Run: headless pygame with SDL's dummy video driver; simulated clock (each Clock.tick advances the game by its frame time, no real sleeping); random seed 0; keys injected as events and as key.get_pressed() state; no mouse input.
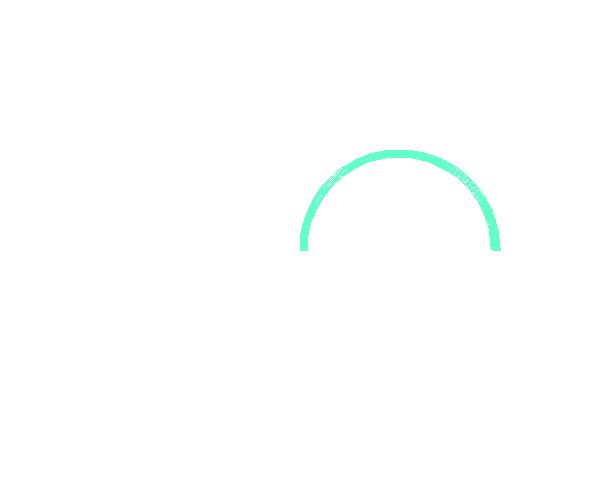
Frame 1 of 1 · flips 1–60 · no input

The pygame program that drew these frames:

import pygame, sys
from pygame.locals import *
import math

pygame.init()
screen = pygame.display.set_mode((600, 500))
pygame.display.set_caption('Drawing Arcs')

while True:
    for event in pygame.event.get():
        if event.type in (QUIT, KEYDOWN):
            sys.exit()

    screen.fill((255, 255, 255))

    # 绘制弧形
    color = 100, 255, 200
    position = 300, 150, 200, 200
    start_angle = math.radians(0)
    end_angle = math.radians(180)
    width = 8
    pygame.draw.arc(screen, color, position, start_angle, end_angle, width)

    pygame.display.update()
